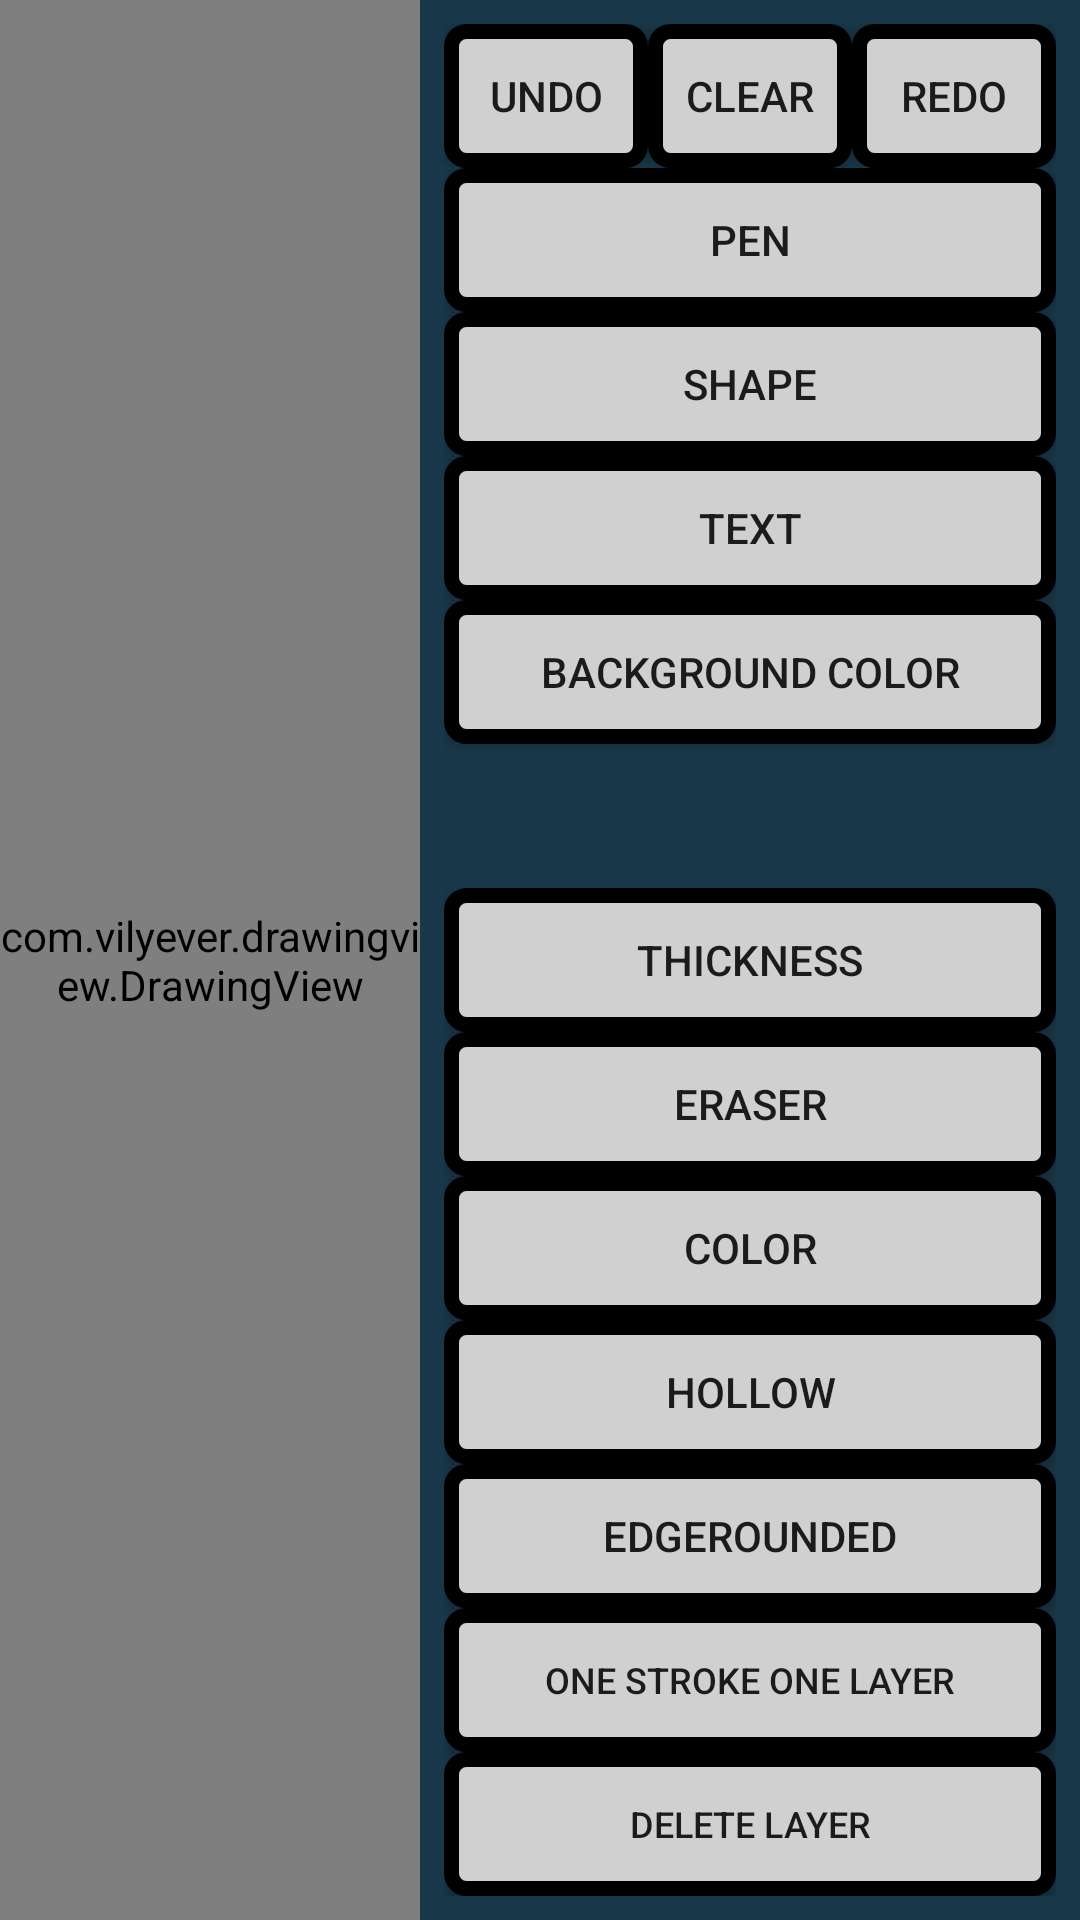

Write the Android layout XML for this screen, with the resource values it uses.
<!-- AndroidManifest.xml: application theme AppTheme -->
<!-- res/layout/drawing_fragment.xml -->
<?xml version="1.0" encoding="utf-8"?>
<LinearLayout xmlns:android="http://schemas.android.com/apk/res/android"
    android:orientation="horizontal" android:layout_width="match_parent"
    android:layout_height="match_parent">

    <com.example.drawingview.DrawingView
        android:id="@+id/drawingView"
        android:layout_width="0dp"
        android:layout_height="match_parent"
        android:layout_weight="1"/>

    <LinearLayout
        android:layout_width="220dp"
        android:layout_height="match_parent"
        android:orientation="vertical"
        android:background="#193849"
        android:padding="8dp">

        <LinearLayout
            android:layout_width="match_parent"
            android:layout_height="wrap_content"
            android:orientation="horizontal">
            <Button
                android:id="@+id/undoButton"
                android:layout_width="0dp"
                android:layout_height="wrap_content"
                android:layout_weight="1"
                android:text="undo"
                android:background="@drawable/button_background"/>
            <Button
                android:id="@+id/clearButton"
                android:layout_width="0dp"
                android:layout_height="wrap_content"
                android:layout_weight="1"
                android:text="clear"
                android:background="@drawable/button_background"/>
            <Button
                android:id="@+id/redoButton"
                android:layout_width="0dp"
                android:layout_height="wrap_content"
                android:layout_weight="1"
                android:text="redo"
                android:background="@drawable/button_background"/>
        </LinearLayout>

        <LinearLayout
            android:layout_width="match_parent"
            android:layout_height="0dp"
            android:layout_weight="1"
            android:orientation="vertical">
            <Button
                android:id="@+id/penButton"
                android:layout_width="match_parent"
                android:layout_height="wrap_content"
                android:layout_gravity="center"
                android:text="pen"
                android:background="@drawable/button_background"/>
            <Button
                android:id="@+id/shapeButton"
                android:layout_width="match_parent"
                android:layout_height="wrap_content"
                android:layout_gravity="center"
                android:text="shape"
                android:background="@drawable/button_background"/>
            <Button
                android:id="@+id/textButton"
                android:layout_width="match_parent"
                android:layout_height="wrap_content"
                android:layout_gravity="center"
                android:text="text"
                android:background="@drawable/button_background"/>
            <Button
                android:id="@+id/backgroundColorButton"
                android:layout_width="match_parent"
                android:layout_height="wrap_content"
                android:layout_gravity="center"
                android:text="background Color"
                android:background="@drawable/button_background"/>
        </LinearLayout>

        <LinearLayout
            android:layout_width="match_parent"
            android:layout_height="wrap_content"
            android:orientation="vertical">
            <Button
                android:id="@+id/thicknessButton"
                android:layout_width="match_parent"
                android:layout_height="wrap_content"
                android:layout_gravity="center"
                android:text="thickness"
                android:background="@drawable/button_background"/>
            <Button
                android:id="@+id/eraserButton"
                android:layout_width="match_parent"
                android:layout_height="wrap_content"
                android:layout_gravity="center"
                android:text="eraser"
                android:background="@drawable/button_background"/>
            <Button
                android:id="@+id/colorButton"
                android:layout_width="match_parent"
                android:layout_height="wrap_content"
                android:layout_gravity="center"
                android:text="color"
                android:background="@drawable/button_background"/>
            <Button
                android:id="@+id/fillTypeButton"
                android:layout_width="match_parent"
                android:layout_height="wrap_content"
                android:layout_gravity="center"
                android:text="Hollow"
                android:background="@drawable/button_background"/>
            <Button
                android:id="@+id/edgeRoundedButton"
                android:layout_width="match_parent"
                android:layout_height="wrap_content"
                android:layout_gravity="center"
                android:text="edgeRounded"
                android:background="@drawable/button_background"/>
            <Button
                android:id="@+id/oneStrokeOneLayerButton"
                android:layout_width="match_parent"
                android:layout_height="wrap_content"
                android:layout_gravity="center"
                android:text="One Stroke One Layer"
                android:textSize="12dp"
                android:background="@drawable/button_background"/>
            <Button
                android:id="@+id/deleteLayerButton"
                android:layout_width="match_parent"
                android:layout_height="wrap_content"
                android:layout_gravity="center"
                android:text="Delete Layer"
                android:textSize="12dp"
                android:background="@drawable/button_background"/>
        </LinearLayout>

    </LinearLayout>

</LinearLayout>
<!-- resources referenced by this layout -->
<resources>
  <!-- drawable button_background (drawable) -->
  <?xml version="1.0" encoding="utf-8"?>
  <selector xmlns:android="http://schemas.android.com/apk/res/android">
      <item android:state_pressed="true"
          android:drawable="@drawable/button_selected" />
      <item android:state_selected="true"
          android:drawable="@drawable/button_selected" />
      <item android:state_enabled="false"
          android:drawable="@drawable/button_disable" />
      <item
          android:drawable="@drawable/button_normal" />
  </selector>
  <style name="AppTheme" parent="Theme.AppCompat.Light.DarkActionBar">
          
      </style>
  <!-- drawable button_selected (drawable) -->
  <?xml version="1.0" encoding="utf-8"?>
  <shape xmlns:android="http://schemas.android.com/apk/res/android">
  
      <solid android:color="#3da9d1" />
  
      <corners android:radius="5dp" />
  
  </shape>
  <!-- drawable button_disable (drawable) -->
  <?xml version="1.0" encoding="utf-8"?>
  <shape xmlns:android="http://schemas.android.com/apk/res/android">
  
      <stroke android:width="5dp" />
  
      <padding android:top="5dp" android:right="5dp" android:left="5dp" android:bottom="5dp" />
  
      <solid android:color="#a0a0a0" />
  
      <corners android:radius="5dp" />
  
  </shape>
  <!-- drawable button_normal (drawable) -->
  <?xml version="1.0" encoding="utf-8"?>
  <shape xmlns:android="http://schemas.android.com/apk/res/android">
  
      <stroke android:width="5dp" />
  
      <padding android:top="5dp" android:right="5dp" android:left="5dp" android:bottom="5dp" />
  
      <solid android:color="#D0D0D0" />
  
      <corners android:radius="5dp" />
  
  </shape>
</resources>
